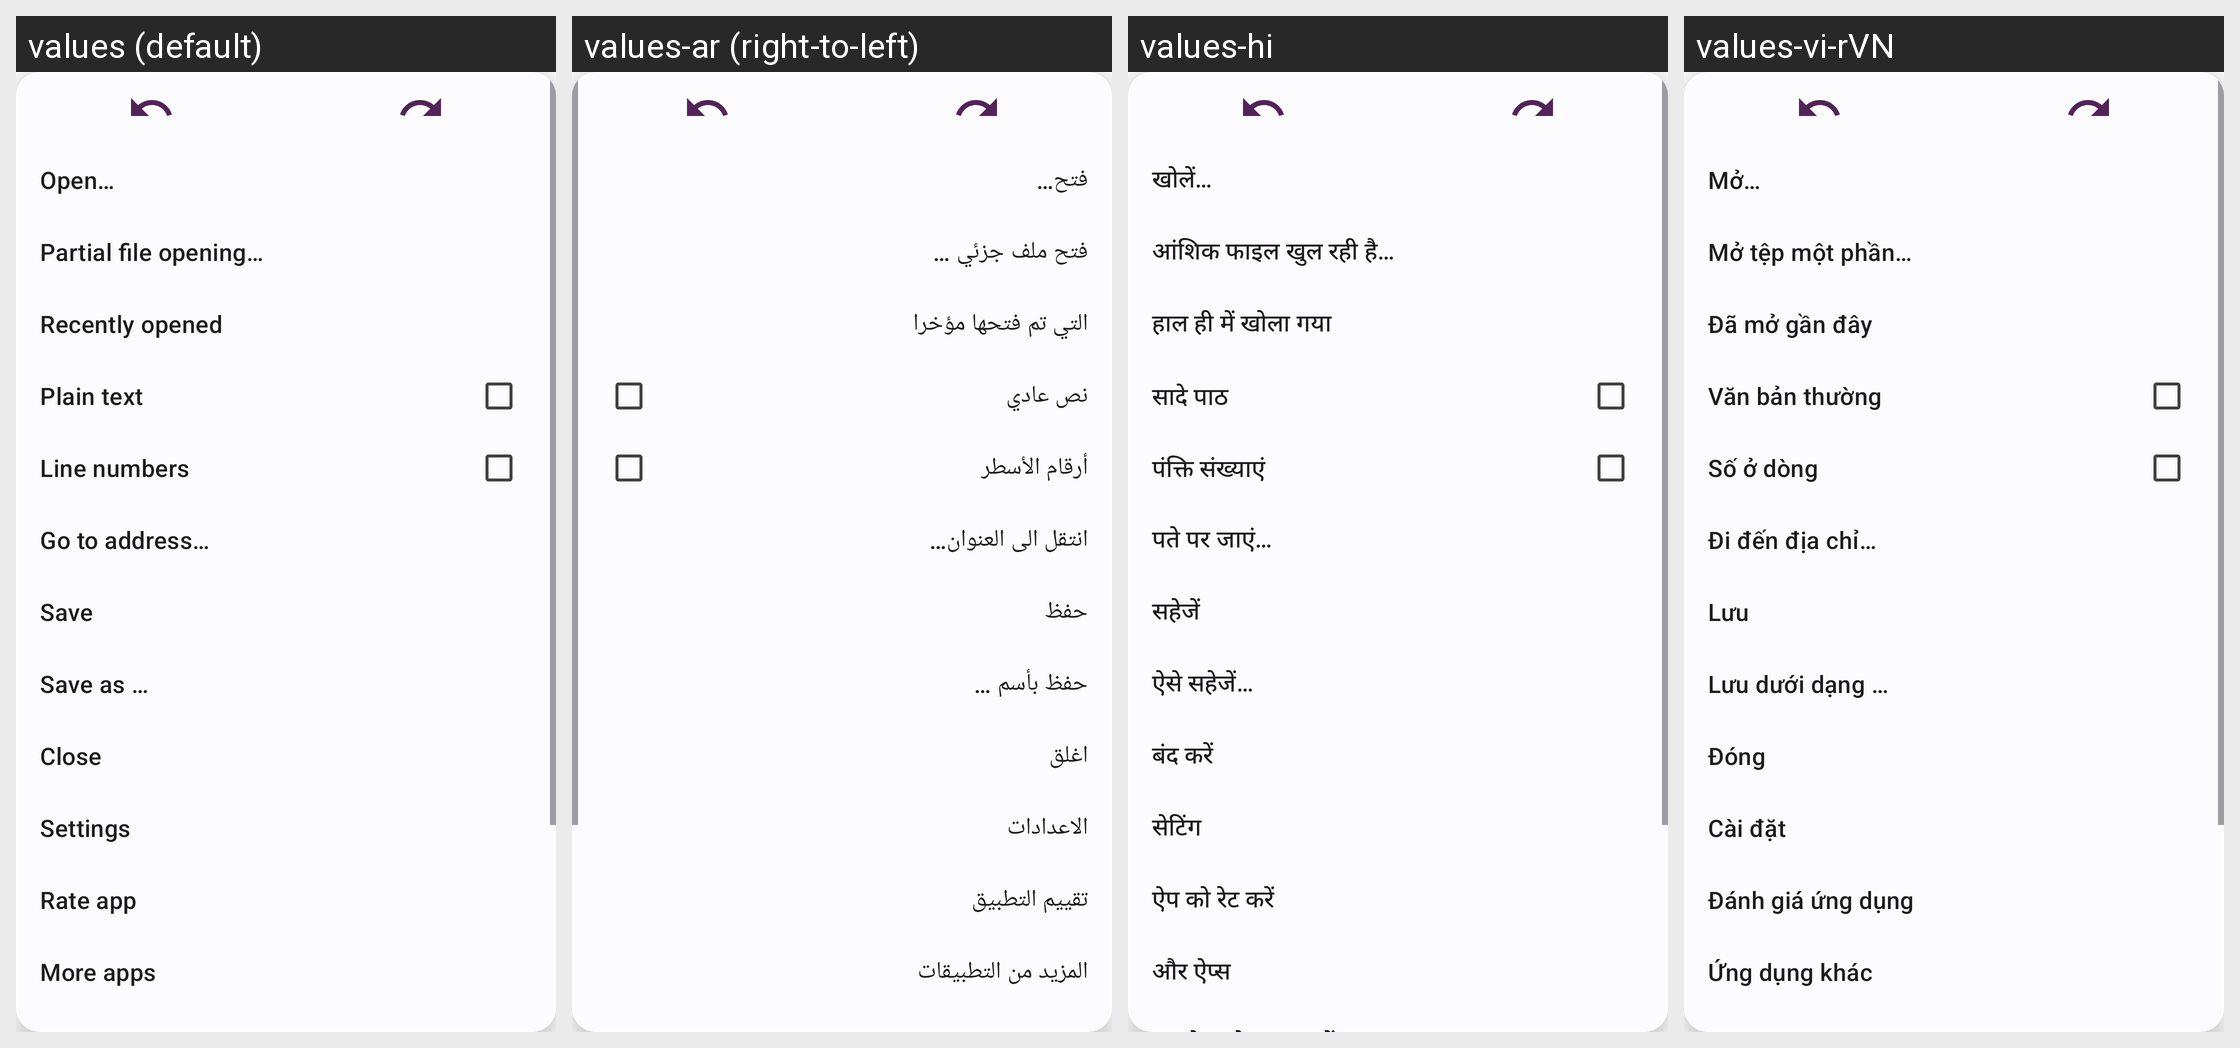

The same Android screen rendered under several of its app's locales, left to right. List the strings drawn on it with the default value and each locale's translation.
Android screen res/layout/dlg_main_popup.xml rendered under 4 locales, left to right: values (default), values-ar (right-to-left), values-hi, values-vi-rVN. Device: Nexus 5 (rendered at 1080×1920; each locale shown at half size, 540×960, under a caption strip naming it); theme AppTheme.Material3.
Other locales in the repository, not shown: values-de-rDE, values-es-rES, values-fr-rFR, values-hu-rHU, values-in, values-it-rIT, values-iw, values-ja-rJP, values-nb-rNO, values-nl-rNL, values-pt-rBR, values-pt-rPT, values-ru-rRU, values-tr-rTR, values-zh-rCN.
Strings drawn on this screen, with the default value and each locale's value (text and hints the layout hard-codes, and strings that could not be matched under every locale, appear in the picture but are not listed):

action_open_title
  values: Open…
  values-ar: فتح…
  values-hi: खोलें…
  values-vi-rVN: Mở…

action_open_sequential_title
  values: Partial file opening…
  values-ar: فتح ملف جزئي …
  values-hi: आंशिक फाइल खुल रही है…
  values-vi-rVN: Mở tệp một phần…

action_recently_open_title
  values: Recently opened
  values-ar: التي تم فتحها مؤخرا
  values-hi: हाल ही में खोला गया
  values-vi-rVN: Đã mở gần đây

action_plain_text_title
  values: Plain text
  values-ar: نص عادي
  values-hi: सादे पाठ
  values-vi-rVN: Văn bản thường

action_line_numbers_title
  values: Line numbers
  values-ar: أرقام الأسطر
  values-hi: पंक्ति संख्याएं
  values-vi-rVN: Số ở dòng

action_go_to_address
  values: Go to address…
  values-ar: انتقل الى العنوان…
  values-hi: पते पर जाएं…
  values-vi-rVN: Đi đến địa chỉ…

action_save_title
  values: Save
  values-ar: حفظ
  values-hi: सहेजें
  values-vi-rVN: Lưu

action_save_as_title
  values: Save as …
  values-ar: حفظ بأسم …
  values-hi: ऐसे सहेजें…
  values-vi-rVN: Lưu dưới dạng …

action_close_title
  values: Close
  values-ar: اغلق
  values-hi: बंद करें
  values-vi-rVN: Đóng

action_settings_title
  values: Settings
  values-ar: الاعدادات
  values-hi: सेटिंग
  values-vi-rVN: Cài đặt

rate_app
  values: Rate app
  values-ar: تقييم التطبيق
  values-hi: ऐप को रेट करें
  values-vi-rVN: Đánh giá ứng dụng

more_apps
  values: More apps
  values-ar: المزيد من التطبيقات
  values-hi: और ऐप्स
  values-vi-rVN: Ứng dụng khác
